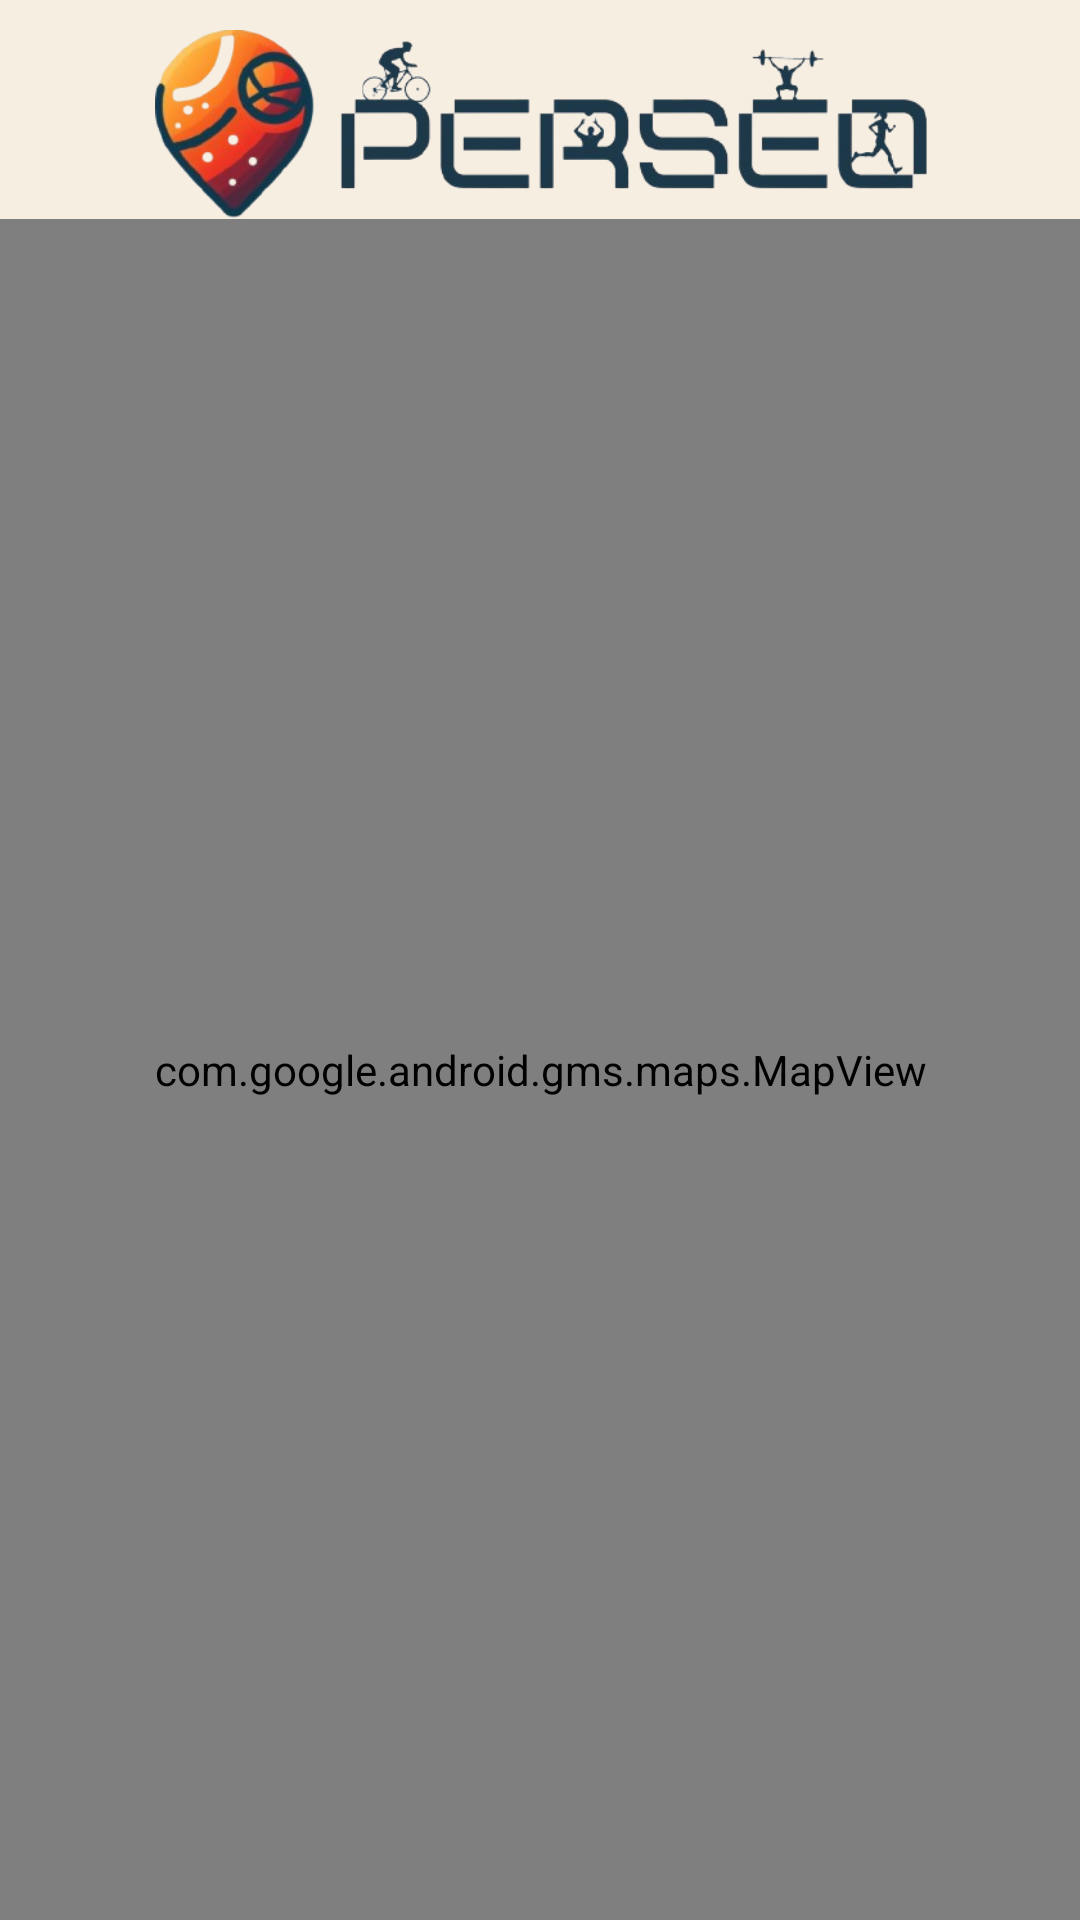

This screen was rendered from an Android layout file. Write that file and the resources it references.
<!-- AndroidManifest.xml: application theme Theme.ProjetoFinalPerseo -->
<!-- res/layout/fragment_tela_inicial.xml -->
<?xml version="1.0" encoding="utf-8"?>
<layout xmlns:android="http://schemas.android.com/apk/res/android"
    xmlns:app="http://schemas.android.com/apk/res-auto"
    xmlns:tools="http://schemas.android.com/tools"
    tools:context=".fragments.TelaInicial">

    <androidx.constraintlayout.widget.ConstraintLayout
        android:layout_width="match_parent"
        android:layout_height="match_parent">

        <ImageView
            android:id="@+id/imageView"
            android:layout_width="393dp"
            android:layout_height="63dp"
            android:layout_marginStart="9dp"
            android:layout_marginTop="10dp"
            android:layout_marginEnd="9dp"
            android:src="@drawable/olympseek___capa_de_formul_rio__1__removebg_preview"
            app:layout_constraintEnd_toEndOf="parent"
            app:layout_constraintStart_toStartOf="parent"
            app:layout_constraintTop_toTopOf="parent" />

        <com.google.android.gms.maps.MapView
            android:id="@+id/mapView"
            android:layout_width="match_parent"
            android:layout_height="0dp"
            app:layout_constraintBottom_toBottomOf="parent"
            app:layout_constraintTop_toBottomOf="@+id/imageView"
            app:layout_constraintVertical_bias="1.0"
            tools:layout_editor_absoluteX="-9dp" />

    </androidx.constraintlayout.widget.ConstraintLayout>
</layout>
<!-- resources referenced by this layout -->
<resources>
  <!-- drawable olympseek___capa_de_formul_rio__1__removebg_preview: png bitmap (drawable, 75624 bytes) -->
  <style name="Theme.ProjetoFinalPerseo" parent="Base.Theme.ProjetoFinalPerseo" />
  <style name="Base.Theme.ProjetoFinalPerseo" parent="Theme.Material3.DayNight.NoActionBar">
          <item name="colorPrimary">@color/colorPrimary</item>
          <item name="colorSecondary">@color/colorSecondary</item>
          <item name="colorAccent">@color/colorPrimary</item>
          <item name="android:windowBackground">@color/backgroundColor</item>
      </style>
  <color name="colorPrimary">#CC4725</color>
  <color name="colorSecondary">#F1E5D6</color>
  <color name="backgroundColor">#F7EEE2</color>
</resources>
